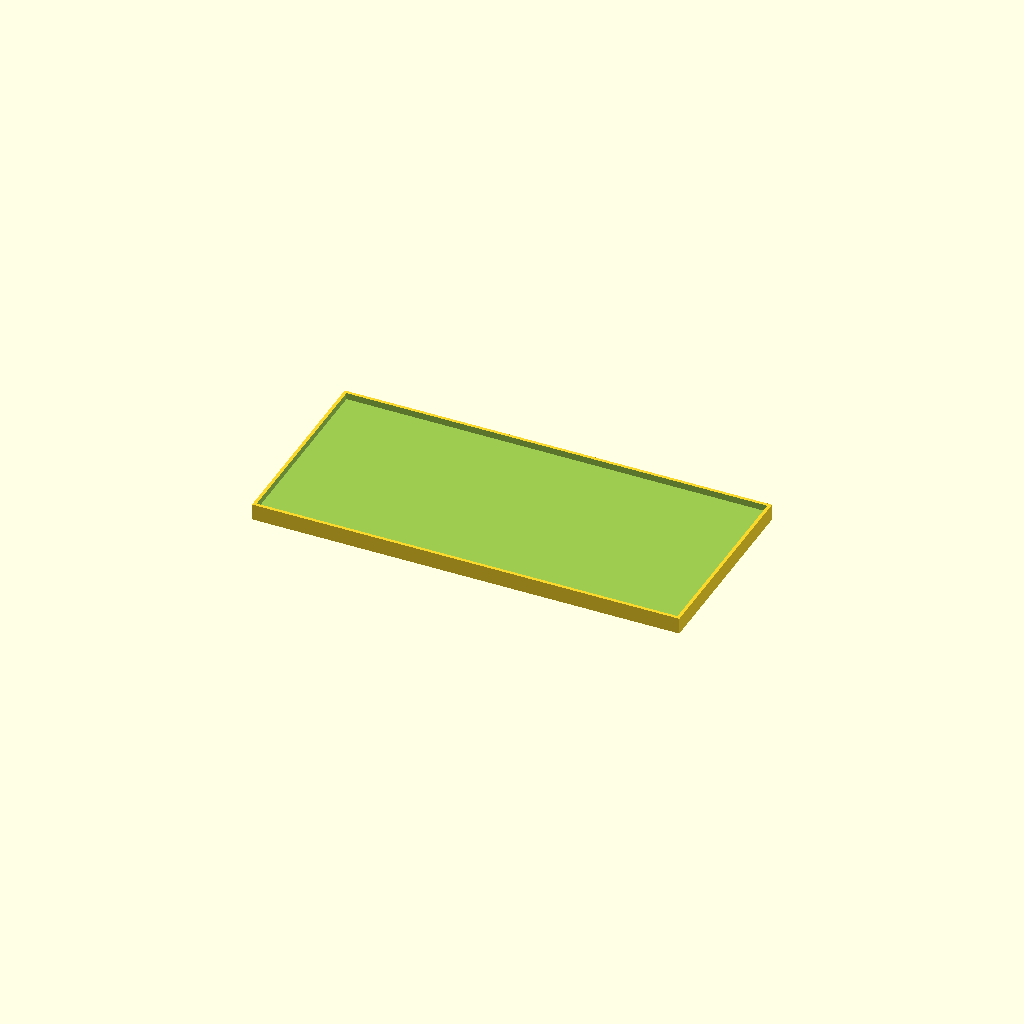
Cell 1: rendered with the file's own defaults.
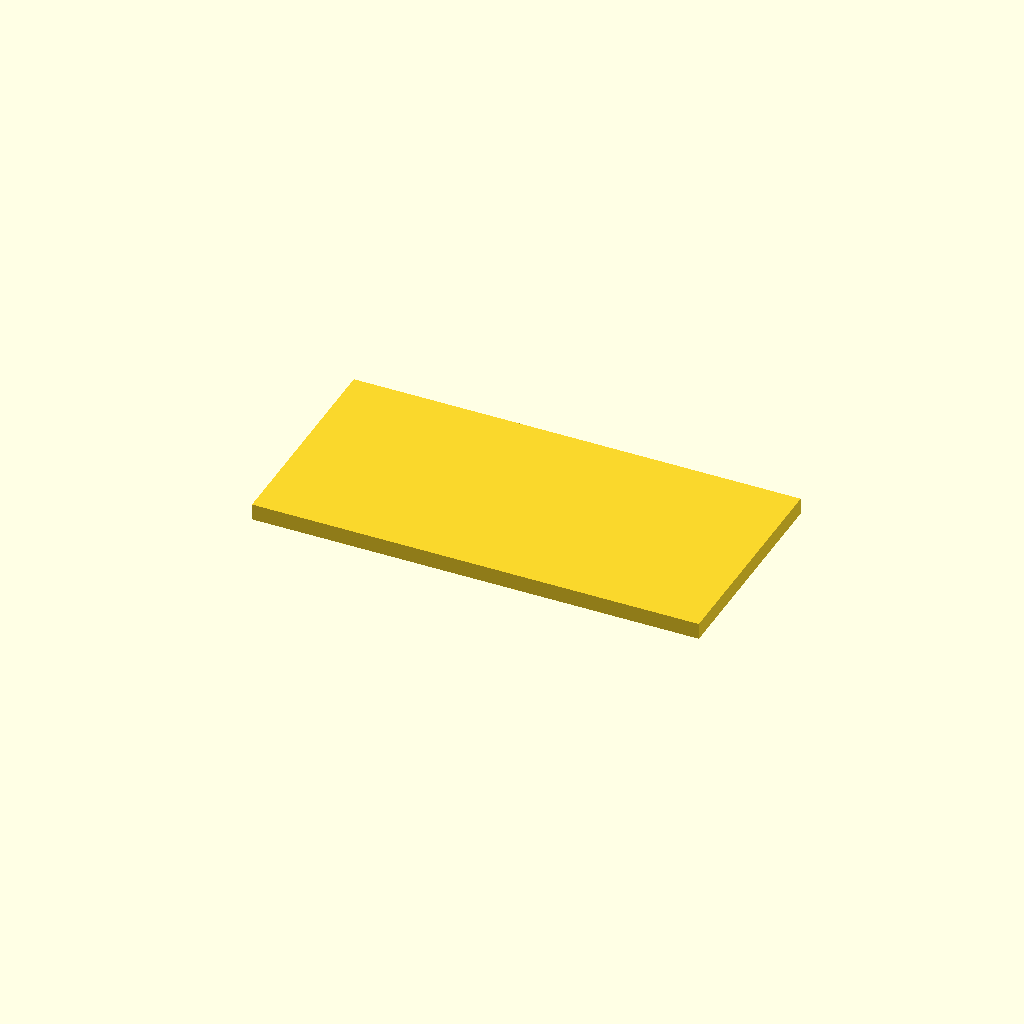
Cell 2: the same model with Wall = 6.
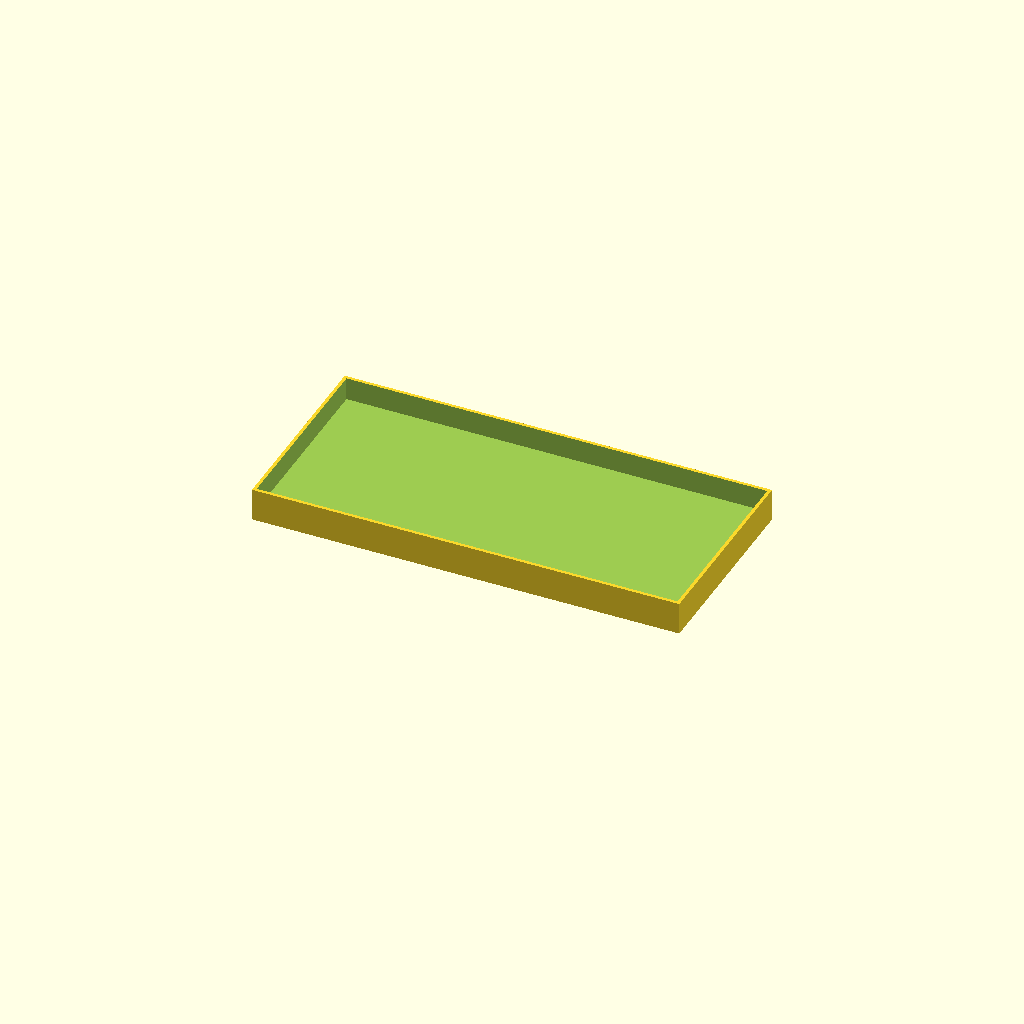
Cell 3: BoxH = 10 (everything else at default).
One fixed orthographic camera (rotation 55°, 0°, 25°; colour scheme Cornfield) for every cell.
The OpenSCAD source (SmallBoxLid.scad):
Wall=3;
DW=Wall*2;
LengthX=125+DW;
WidthY=55+DW;
BoxH=5;
Brim=1;
DB=Brim*2;

difference()
{
  cube([LengthX,WidthY,BoxH]);
  translate([Brim,Brim,Wall]) cube([LengthX-DB,WidthY-DB,BoxH+DB]);  
}
Parameter table extracted from the source (name, type, default, range or options):
Wall: number, default 3
BoxH: number, default 5
Brim: number, default 1
